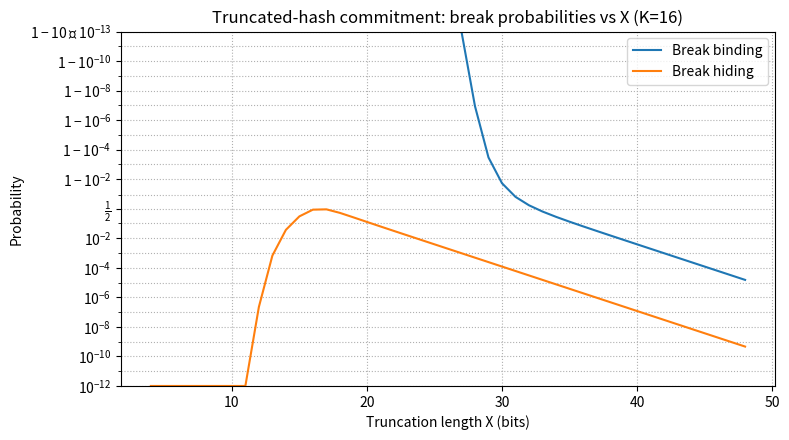
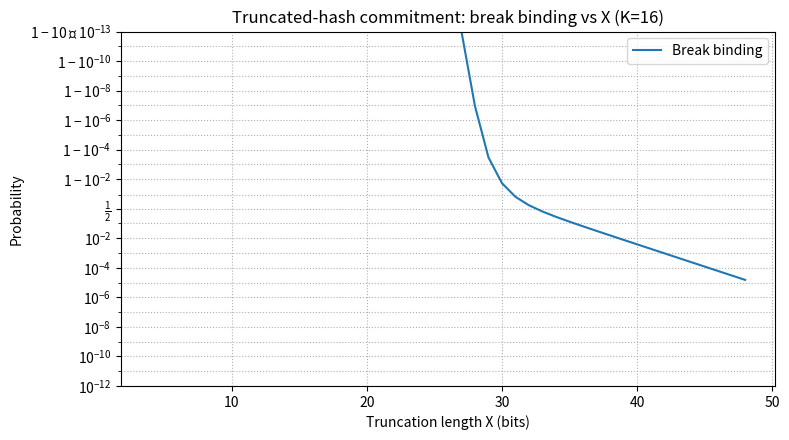
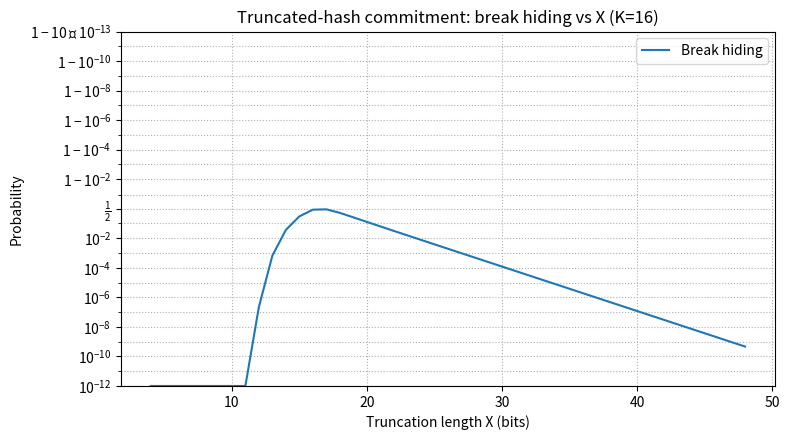

Write Python code to recreate these figures, in order.
"""Commitment scheme probabilities for truncated-hash commitments.

Scheme:
  Commit(v, k) = Truncate(h(v || k), X)

Parameters:
  v ∈ {0,1}
  k ∈ {0,1}^K (uniform)
  output x ∈ {0,1}^X

This script computes (and optionally plots) the probability of breaking:
  - Binding: attacker finds (0,k0) and (1,k1) with same commitment.
  - Hiding: receiver can uniquely determine v from x.

Model: random oracle / ideal hash.

Run:
  python commitmentscheme/commitment_probabilities.py --min-x 4 --max-x 48 --outdir commitmentscheme/out

Outputs:
  - out/probabilities.csv
  - out/probabilities.png
  - out/probabilities_binding.png
  - out/probabilities_hiding.png

By:
Group 24: Prince Samuel Kyeremanteng and Hadar Eklund
"""

from __future__ import annotations

import argparse
import csv
import math
import os
from dataclasses import dataclass
from typing import Iterable, List, Tuple


@dataclass(frozen=True)
class Params:
    K: int = 16


def _pow2(n: int) -> float:
    # float is fine here; we only use it for exponent sizes / denominators.
    return float(2**n)


def binding_break_probability(K: int, X: int) -> float:
    """Probability a cross-collision exists between {h(0||k)} and {h(1||k)}.

    Let N = 2^K possible k values per bit, and M = 2^X possible digests.

    Under the ideal-hash model, each (v,k) maps independently uniformly into [0, M).

    Binding is breakable iff the two size-N sets intersect:
      S0 = {Trunc(h(0||k),X) : k ∈ {0,1}^K}
      S1 = {Trunc(h(1||k),X) : k ∈ {0,1}^K}

    P[S0 ∩ S1 ≠ ∅] = 1 - (1 - 1/M)^(N^2).

    Uses log1p for numeric stability.
    """
    if X <= 0:
        return 1.0
    if K < 0:
        raise ValueError("K must be non-negative")

    N2 = 2 ** (2 * K)  # exact int
    M = 2.0 ** X

    # log( (1 - 1/M)^(N^2) ) = N^2 * log(1 - 1/M)
    log_no_intersection = float(N2) * math.log1p(-1.0 / M)

    # If log_no_intersection is very negative, exp() underflows to 0 (fine).
    no_intersection = math.exp(log_no_intersection)
    return 1.0 - no_intersection


def hiding_break_probability(K: int, X: int) -> float:
    """Probability a random commitment digest x reveals v uniquely.

    We follow the assignment's definition:
      P_break = (# of digests x for which v can be uniquely determined) / 2^X.

    For a fixed v, define Sv as the set of X-bit digests reachable by varying k:
      Sv = {Trunc(h(v||k),X) : k ∈ {0,1}^K}

    For a uniformly random digest x ∈ {0,1}^X:
      p = Pr[x ∈ Sv] = 1 - (1 - 1/M)^N
        where N=2^K, M=2^X.

    Assuming independence between v=0 and v=1 images (ideal hash),
      Pr[x uniquely determines v] = Pr[(x∈S0 xor x∈S1)] = 2 p (1-p).

    Uses log1p for numeric stability.
    """
    if X <= 0:
        return 0.0
    if K < 0:
        raise ValueError("K must be non-negative")

    N = 2**K
    M = 2.0 ** X

    # p = 1 - (1 - 1/M)^N
    log_absent = float(N) * math.log1p(-1.0 / M)
    absent = math.exp(log_absent)
    present = 1.0 - absent

    return 2.0 * present * (1.0 - present)


def compute_series(K: int, xs: Iterable[int]) -> List[Tuple[int, float, float]]:
    # Compute break probabilities for each X in xs, returning a list of (X, p_break_binding, p_break_hiding).
    rows: List[Tuple[int, float, float]] = []
    for X in xs:
        pb = binding_break_probability(K, X)
        ph = hiding_break_probability(K, X)
        rows.append((X, pb, ph))
    return rows


def write_csv(rows: List[Tuple[int, float, float]], path: str) -> None:
    # Write rows of (X, p_break_binding, p_break_hiding) to a CSV file with header.
    os.makedirs(os.path.dirname(path), exist_ok=True)
    with open(path, "w", newline="", encoding="utf-8") as f:
        writer = csv.writer(f)
        writer.writerow(["X", "p_break_binding", "p_break_hiding"])
        writer.writerows(rows)


def _try_import_matplotlib():
    try:
        import matplotlib.pyplot as plt  # type: ignore
    except Exception:
        return None
    return plt


def _clamp01(values: List[float], eps: float) -> List[float]:
    # Clamp values to [eps, 1-eps] for logit plotting.
    return [min(1.0 - eps, max(eps, v)) for v in values]


def plot_png_combined(rows: List[Tuple[int, float, float]], path: str) -> bool:
    # Plot both break probabilities on the same logit plot, returning True if successful (matplotlib available) or False if skipped.
    plt = _try_import_matplotlib()
    if plt is None:
        return False

    xs = [r[0] for r in rows]
    pb = [r[1] for r in rows]
    ph = [r[2] for r in rows]

    os.makedirs(os.path.dirname(path), exist_ok=True)

    # Matplotlib logit can't plot exact 0 or 1; clamp for display.
    eps = 1e-12
    pb2 = _clamp01(pb, eps)
    ph2 = _clamp01(ph, eps)

    plt.figure(figsize=(8, 4.5))
    plt.plot(xs, pb2, label="Break binding")
    plt.plot(xs, ph2, label="Break hiding")
    plt.yscale("logit")
    plt.ylim(eps, 1 - eps)

    plt.xlabel("Truncation length X (bits)")
    plt.ylabel("Probability")
    plt.title("Truncated-hash commitment: break probabilities vs X (K=16)")
    plt.grid(True, which="both", linestyle=":", linewidth=0.8)
    plt.legend()
    plt.tight_layout()
    plt.savefig(path, dpi=200)
    plt.close()
    return True


def plot_png_single(
    xs: List[int],
    ys: List[float],
    *,
    path: str,
    title: str,
    series_label: str,
    eps: float = 1e-12,
) -> bool:
    # Plot a single series on a logit plot, returning True if successful (matplotlib available) or False if skipped.
    plt = _try_import_matplotlib()
    if plt is None:
        return False

    os.makedirs(os.path.dirname(path), exist_ok=True)

    ys2 = _clamp01(ys, eps)
    plt.figure(figsize=(8, 4.5))
    plt.plot(xs, ys2, label=series_label)
    plt.yscale("logit")
    plt.ylim(eps, 1 - eps)

    plt.xlabel("Truncation length X (bits)")
    plt.ylabel("Probability")
    plt.title(title)
    plt.grid(True, which="both", linestyle=":", linewidth=0.8)
    plt.legend()
    plt.tight_layout()
    plt.savefig(path, dpi=200)
    plt.close()
    return True


def parse_args() -> argparse.Namespace:
    p = argparse.ArgumentParser()
    p.add_argument("--K", type=int, default=16, help="Randomness size K (bits). Default 16.")
    p.add_argument("--min-x", type=int, default=4, help="Minimum X (bits) to evaluate.")
    p.add_argument("--max-x", type=int, default=48, help="Maximum X (bits) to evaluate (inclusive).")
    p.add_argument("--step", type=int, default=1, help="Step size for X.")
    p.add_argument(
        "--outdir",
        type=str,
        default=os.path.join("commitmentscheme", "out"),
        help="Output directory for CSV/PNG.",
    )
    return p.parse_args()


def main() -> int:
    args = parse_args()

    xs = list(range(args.min_x, args.max_x + 1, args.step))
    rows = compute_series(args.K, xs)

    csv_path = os.path.join(args.outdir, "probabilities.csv")
    png_combined_path = os.path.join(args.outdir, "probabilities.png")
    png_binding_path = os.path.join(args.outdir, "probabilities_binding.png")
    png_hiding_path = os.path.join(args.outdir, "probabilities_hiding.png")

    write_csv(rows, csv_path)
    plotted_combined = plot_png_combined(rows, png_combined_path)
    if plotted_combined:
        xs = [r[0] for r in rows]
        pb = [r[1] for r in rows]
        ph = [r[2] for r in rows]
        plot_png_single(
            xs,
            pb,
            path=png_binding_path,
            title=f"Truncated-hash commitment: break binding vs X (K={args.K})",
            series_label="Break binding",
        )
        plot_png_single(
            xs,
            ph,
            path=png_hiding_path,
            title=f"Truncated-hash commitment: break hiding vs X (K={args.K})",
            series_label="Break hiding",
        )

    print(f"Wrote: {csv_path}")
    if plotted_combined:
        print(f"Wrote: {png_combined_path}")
        print(f"Wrote: {png_binding_path}")
        print(f"Wrote: {png_hiding_path}")
    else:
        print("Matplotlib not available; skipped PNG plots (CSV still written).")

    # Also print a small table to stdout for quick inspection.
    print("\nX\tP_break_binding\tP_break_hiding")
    for X, pb, ph in rows:
        print(f"{X}\t{pb:.6g}\t{ph:.6g}")

    return 0


if __name__ == "__main__":
    raise SystemExit(main())
